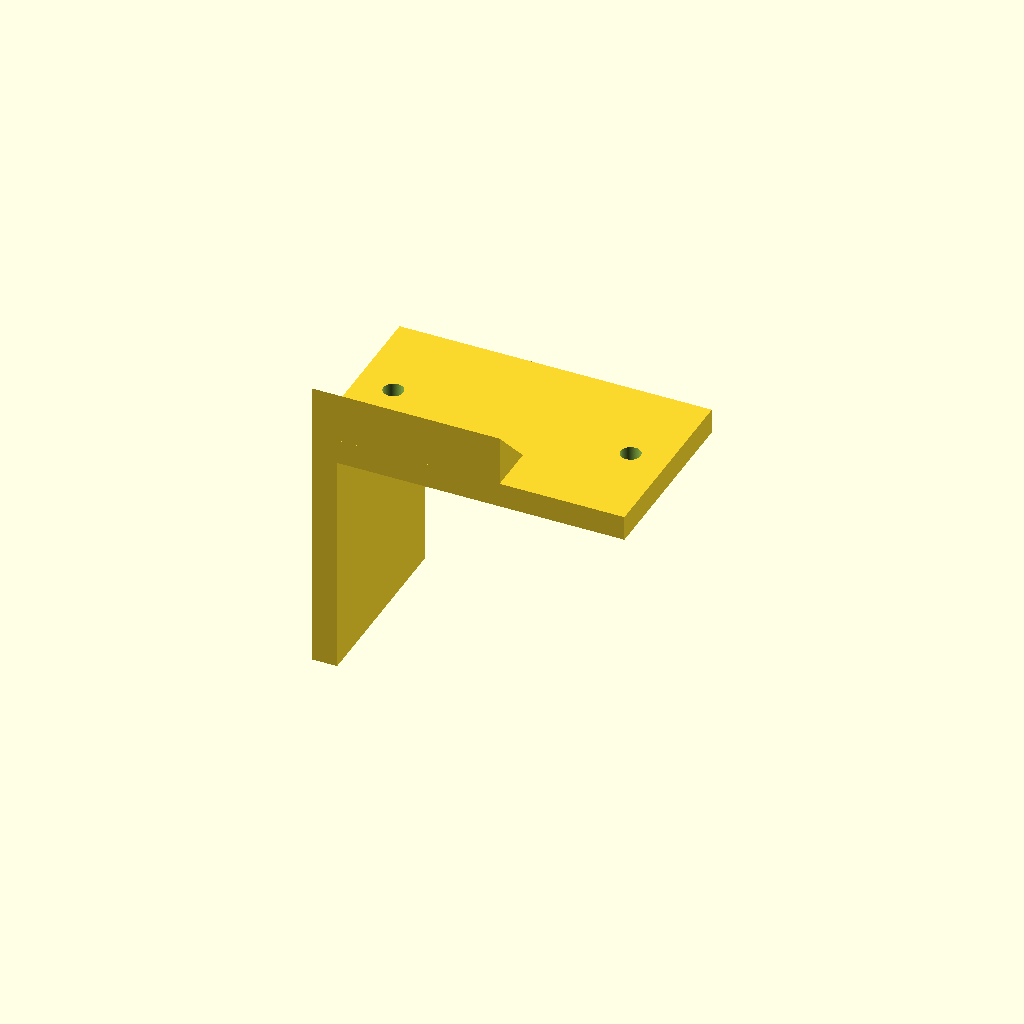
Cell 1: the model at its default parameters.
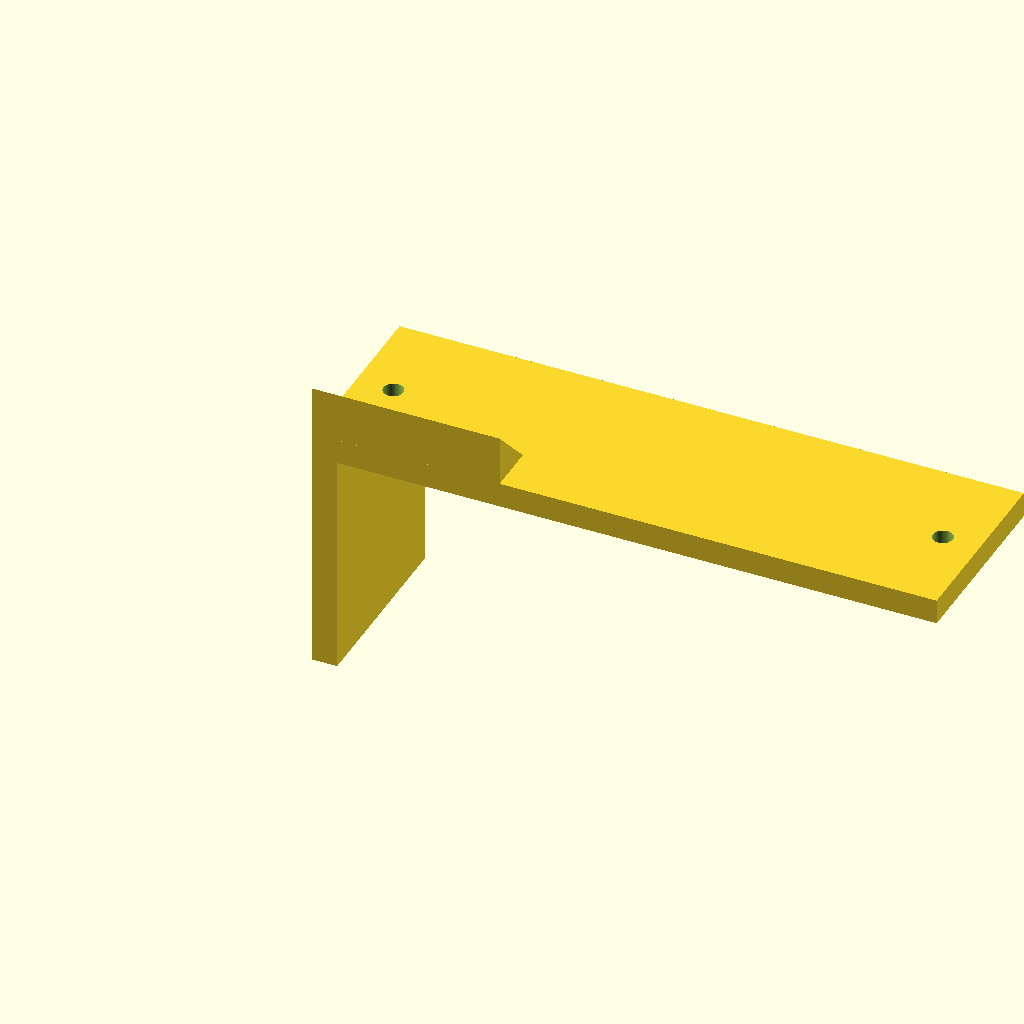
Cell 2: leg1_l = 100 (everything else at default).
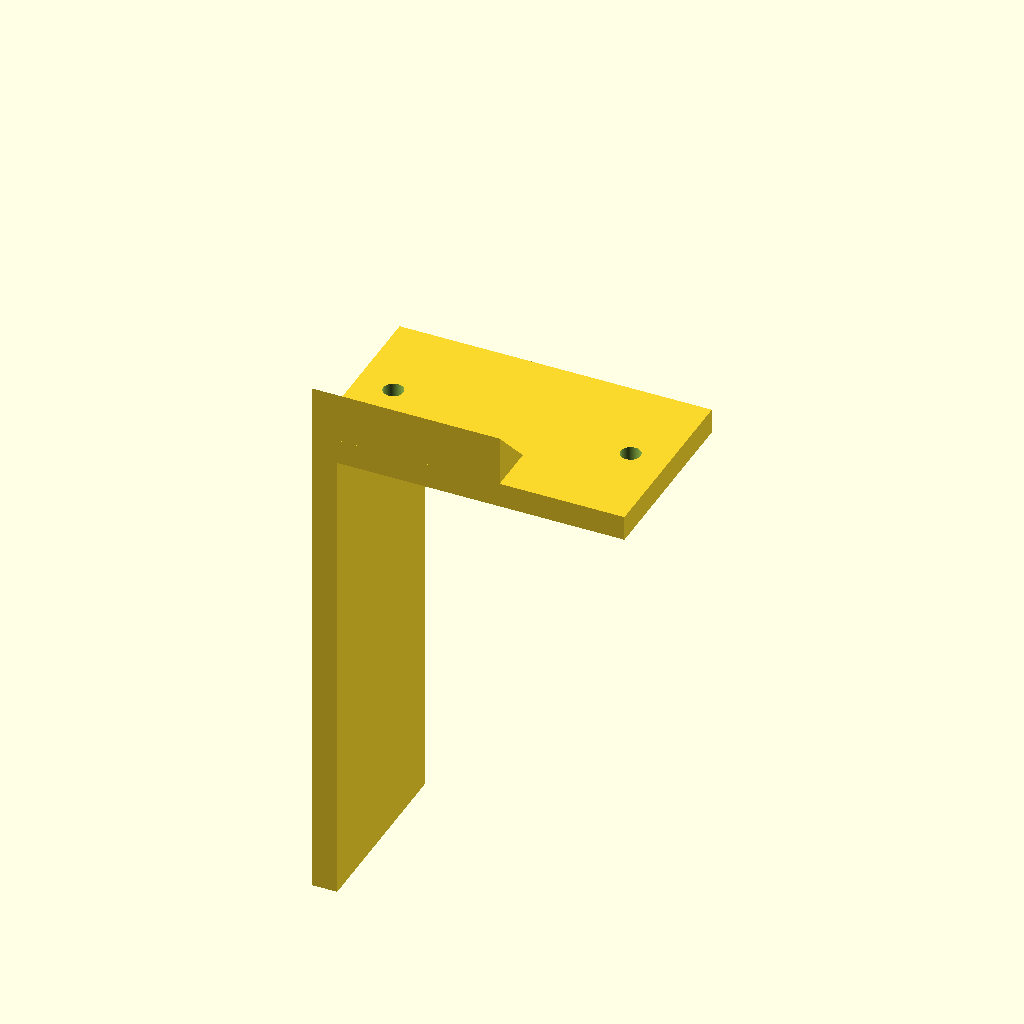
Cell 3: leg2_l = 80 (everything else at default).
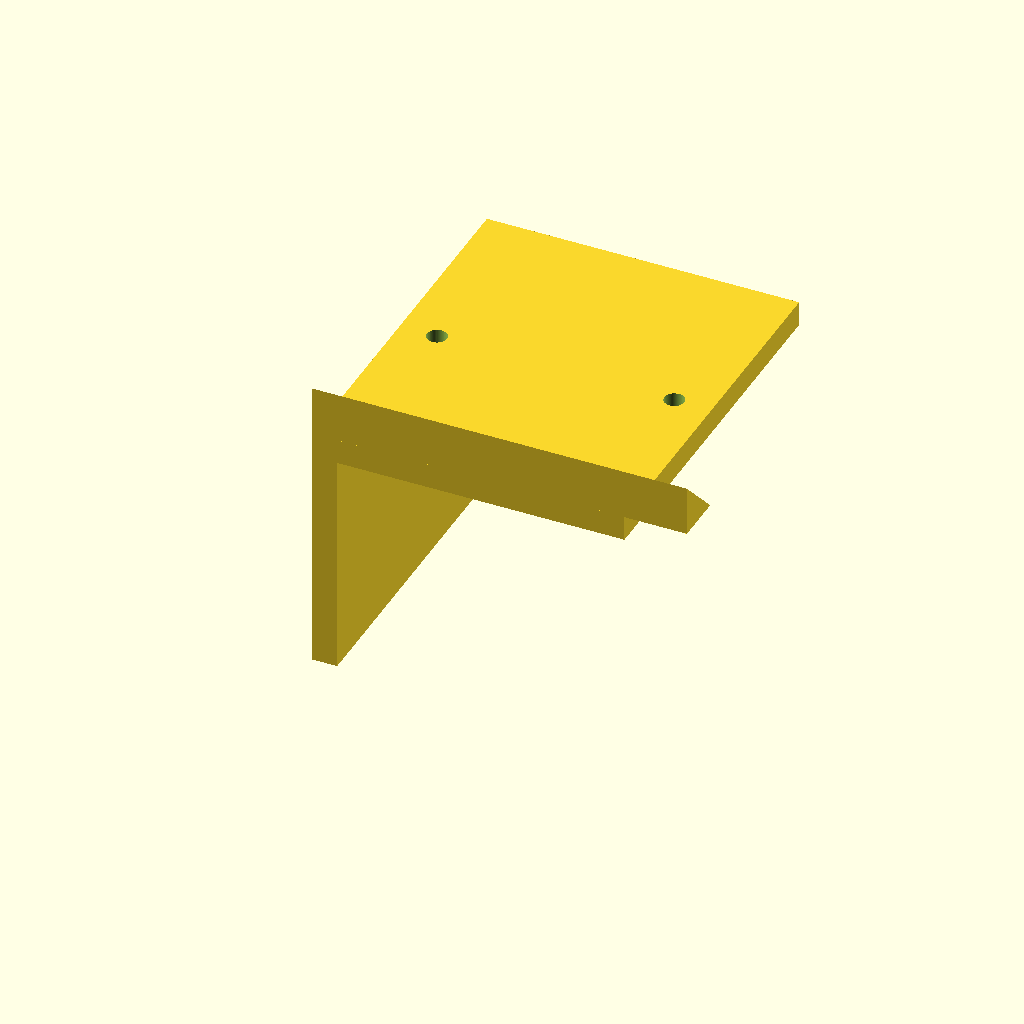
Cell 4: width = 60 (everything else at default).
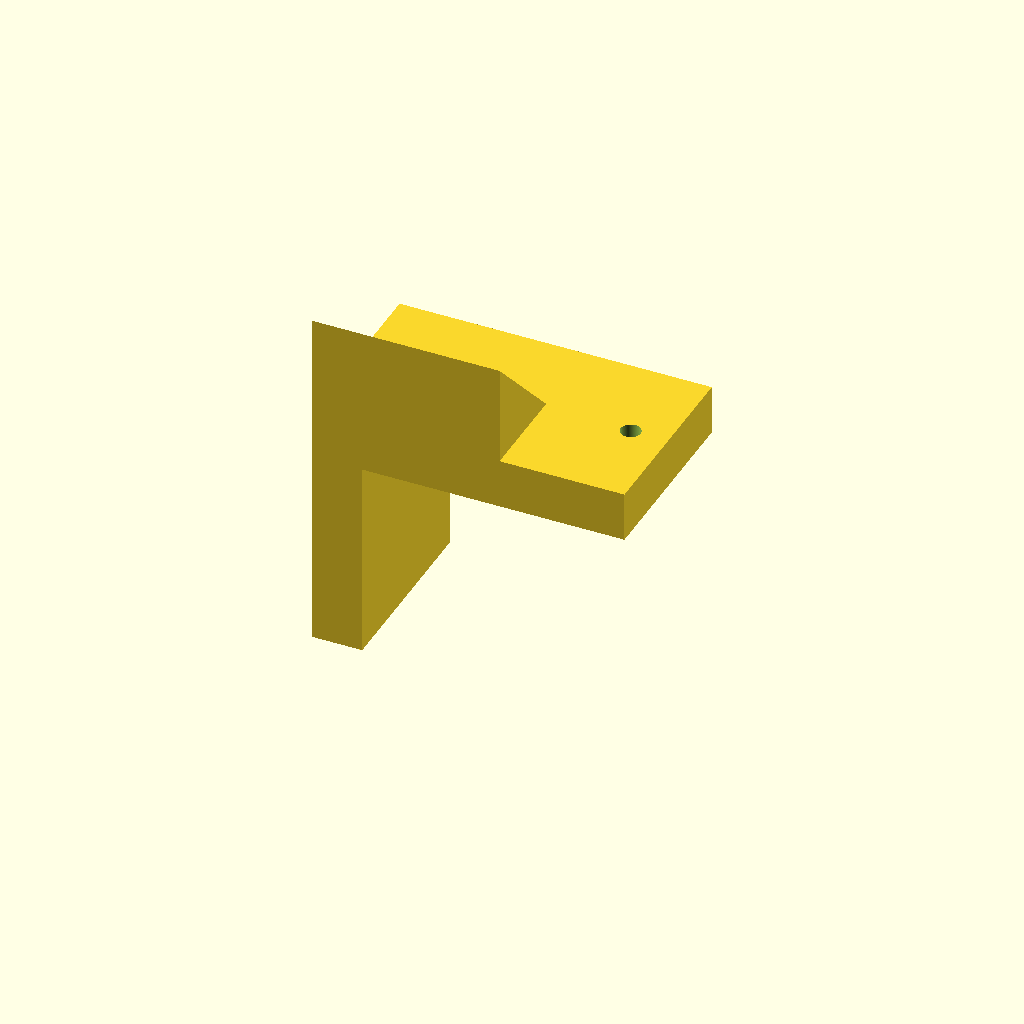
Cell 5 — thickness set to 8, the other parameters unchanged.
One fixed orthographic camera (rotation 55°, 0°, 25°; colour scheme Cornfield) for every cell.
Source of the model, examples/basic/simple-bracket.scad:
// simple-bracket.scad
// 入门级示例: L 型支架 + 孔位
// 演示 rotate() + translate() + difference() 组合

/* [Dimensions] */
leg1_l = 50;           // 水平腿长 (mm)
leg2_l = 40;           // 垂直腿长 (mm)
width   = 30;          // 支架宽度 (mm)
thickness = 4;         // 壁厚 (mm)
corner_r = 4;          // 外角半径 (mm)

/* [Holes] */
hole_d = 3.2;          // 孔直径 (mm) — M3 标准
hole_count = 2;        // 每条腿上的孔数
hole_margin = 6;       // 孔到边缘/弯折线的距离 (mm)

/* [Quality] */
$fn = 64;


module L_bracket() {
    // L 型主体: 用两个 cube + 圆角过渡
    union() {
        // 水平腿 (沿 X 轴)
        cube([leg1_l, width, thickness]);

        // 垂直腿 (沿 Y 面，向上延伸)
        translate([0, 0, thickness])
            rotate([0, 90, 0])
                cube([leg2_l, width, thickness]);

        // 弯折处加强: 三棱柱简化三角支撑
        translate([0, 0, thickness])
            rotate([0, 90, 0])
                rotate([0, 0, 90])
                    linear_extrude(width)
                        polygon(points = [
                            [0, 0],
                            [thickness * 2, 0],
                            [0, thickness * 2]
                        ]);
    }
}

module mounting_holes() {
    // 水平腿上的孔
    spacing_1 = (leg1_l - 2 * hole_margin) / (hole_count - 1);
    for (i = [0 : hole_count - 1])
        translate([hole_margin + i * spacing_1, width / 2, -1])
            cylinder(h = thickness + 2, d = hole_d);

    // 垂直腿上的孔
    spacing_2 = (leg2_l - 2 * hole_margin) / (hole_count - 1);
    for (i = [0 : hole_count - 1])
        translate([thickness, width / 2,
                   thickness + hole_margin + i * spacing_2])
            rotate([0, 90, 0])
                cylinder(h = thickness + 2, d = hole_d);
}

module main() {
    difference() {
        L_bracket();
        mounting_holes();
    }
}

main();

// 导出示例:
// openscad simple-bracket.scad -D "leg1_l=60" -D "leg2_l=50" -o bracket.stl
Parameter table extracted from the source (name, type, default, range or options):
leg1_l: number, default 50
leg2_l: number, default 40
width: number, default 30
thickness: number, default 4
corner_r: number, default 4
hole_d: number, default 3.2
hole_count: number, default 2
hole_margin: number, default 6
